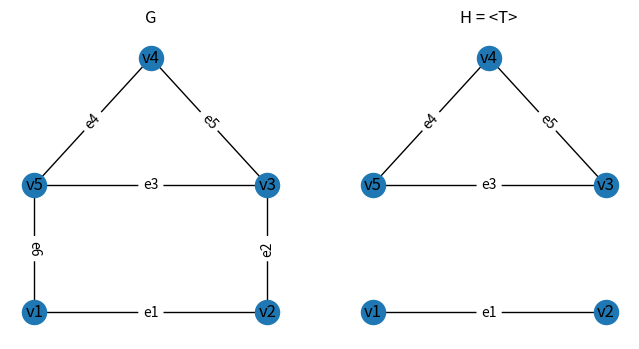

Generate this figure with matplotlib:
# Edge induced subgraph
import networkx as nx
import matplotlib.pyplot as plt

edges = {
    'e1': ('v1', 'v2'),
    'e2': ('v2', 'v3'),
    'e3': ('v3', 'v5'),
    'e4': ('v5', 'v4'),
    'e5': ('v4', 'v3'),
    'e6': ('v5', 'v1')
}

G = nx.Graph()
G.add_edges_from(edges.values())

T = ['e1', 'e3', 'e4', 'e5']

H = nx.Graph()
for e in T:
    u, v = edges[e]
    H.add_edge(u, v)

pos = {
    'v1': (0, 0),
    'v2': (1, 0),
    'v3': (1, 1),
    'v5': (0, 1),
    'v4': (0.5, 2)
}

plt.figure(figsize=(8, 4))

# Plot Original Graph
plt.subplot(1, 2, 1)
nx.draw(G, pos, with_labels=True)
nx.draw_networkx_edge_labels(G, pos, edge_labels={v: k for k, v in edges.items()})
plt.title("G")

# Plot Edge Induced Subgraph
plt.subplot(1, 2, 2)
nx.draw(H, pos, with_labels=True)
nx.draw_networkx_edge_labels(H, pos, edge_labels={v: k for k, v in edges.items() if k in T})
plt.title("H = <T>")

plt.show()
